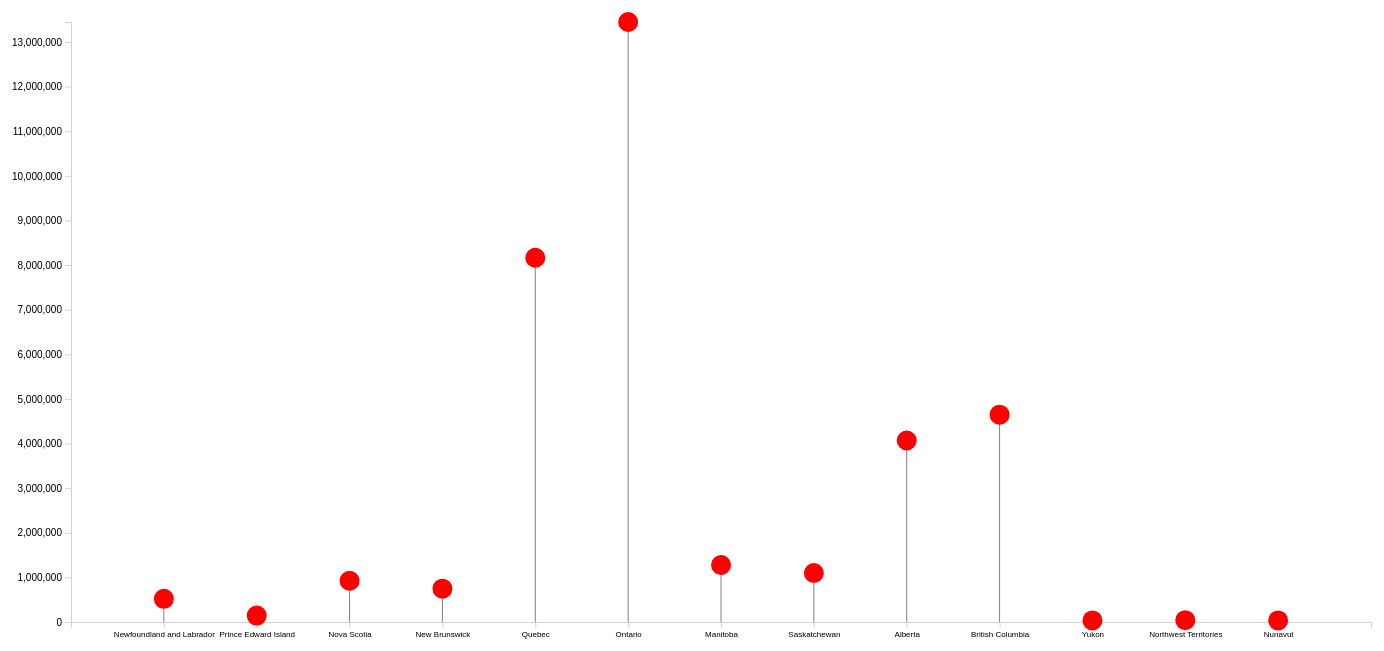
D3 v4 page, settled after 480 driven frames (8 s of simulated time); the page loaded 1 data file(s).


// ── js/lollipop.js

var svg = d3
    .select("#mydataviz")
    .append("svg")
    .attr("width", 1500)
    .attr("height", 900)
    .append("g")
    .attr("transform", "translate(100,50)");

    // Initialize the X axis
    var x = d3.scaleBand().range([0, 1300]).padding(1);
    var xAxis = svg
    .append("g")
    .attr("transform", "translate(0," + 600 + ")");

    // Initialize the Y axis
    var y = d3.scaleLinear().range([600, 0]);
    var yAxis = svg.append("g").attr("class", "myYaxis");

    // Parse the Data
    d3.csv("./data/table_tableau03.csv", function (data) {
    // List of groups (here I have one group per column)
    var parameters = d3.keys(data[0]).filter(function (el) {
        return el != "prename" && el != "prov_name_fr";
    });

    // add the options to the button
    d3.select("#dropdown")
        .selectAll("myOptions")
        .data(parameters)
        .enter()
        .append("option")
        .text(function (d) {
        return d;
        }) // text showed in the menu
        .attr("value", function (d) {
        return d;
        }); // corresponding value returned by the button

    // A function that create / update the plot for a given variable:
    function update(selectedVar) {
        // X axis
        x.domain(
        data.map(function (d) {
            return d.prename;
        })
        );
        xAxis.transition().duration(1000).call(d3.axisBottom(x)).attr("font-size", "8px");

        // Add Y axis
        y.domain([
        0,
        d3.max(data, function (d) {
            return +d[selectedVar];
        }),
        ]);
        yAxis.transition().duration(1000).call(d3.axisLeft(y));

        // variable u: map data to existing circle
        var j = svg.selectAll(".myLine").data(data);
        // update lines
        j.enter()
        .append("line")
        .attr("class", "myLine")
        .merge(j)
        .transition()
        .duration(1000)
        .attr("x1", function (d) {
            return x(d.prename);
        })
        .attr("x2", function (d) {
            return x(d.prename);
        })
        .attr("y1", y(0))
        .attr("y2", function (d) {
            return y(d[selectedVar]);
        })
        .attr("stroke", "grey");

        // variable u: map data to existing circle
        var u = svg.selectAll("circle").data(data);
        // update bars
        u.enter()
        .append("circle")
        .merge(u)
        .transition()
        .duration(1000)
        .attr("cx", function (d) {
            return x(d.prename);
        })
        .attr("cy", function (d) {
            return y(d[selectedVar]);
        })
        .attr("r", 10)
        .attr("fill", "red");

        // Listen to the dropdown
        d3.select("#dropdown").on("change", function (d) {
        selectedVar = this.value;
        update(selectedVar);
        });
    }

    // Initialize plot
    update("Population");
    });

### data: data/table_tableau03.csv
?prename, prov_name_fr, Population, Electors, Valid Ballots, PercentageValid, Rejected Ballots, Percentage of Rejected Ballots, TotalCast, turnout
Newfoundland and Labrador, Terre-Neuve-et-Labrador, 519716, 420067, 243278, 98.5, 3611, 1.5, 246889, 58.8
Prince Edward Island, Île-du-Prince-Édouard, 142907, 116721, 85294, 98.8, 1068, 1.2, 86362, 74
Nova Scotia, Nouvelle-Écosse, 923598, 771411, 533922, 99.1, 4816, .9, 538738, 69.8
New Brunswick, Nouveau-Brunswick, 747101, 616704, 439810, 99, 4546, 1, 444356, 72.1
Quebec, Québec, 8164361, 6482847, 4284338, 98.3, 75692, 1.7, 4360030, 67.3
Ontario, Ontario, 13448494, 10484419, 6892217, 99.2, 55590, .8, 6947807, 66.3
Manitoba, Manitoba, 1278365, 927347, 592239, 99.4, 3759, .6, 595998, 64.3
Saskatchewan, Saskatchewan, 1098352, 807984, 582630, 99.3, 3906, .7, 586536, 72.6
Alberta, Alberta, 4067175, 3023980, 2082961, 99.5, 11020, .5, 2093981, 69.2
British Columbia, Colombie-Britannique, 4648055, 3641258, 2387429, 99.4, 15125, .6, 2402554, 66
Yukon, Yukon, 35874, 29591, 21017, 99.4, 133, .6, 21150, 71.5
Northwest Territories, Territoires du Nord-Ouest, 41786, 30704, 16291, 99.2, 125, .8, 16416, 53.5
Nunavut, Nunavut, 35944, 20025, 9454, 99.1, 88, .9, 9542, 47.7